Run: headless pygame with SDL's dummy video driver; simulated clock (each Clock.tick advances the game by its frame time, no real sleeping); random seed 0; keys injected as events and as key.get_pressed() state; no mouse input.
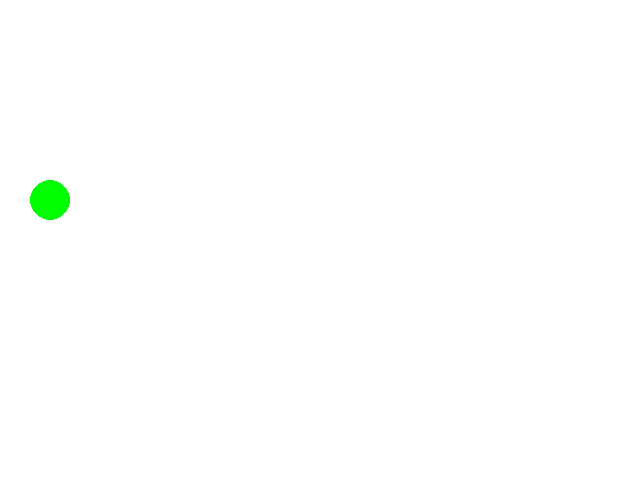
Frame 1 of 4 · flips 1–60 · no input
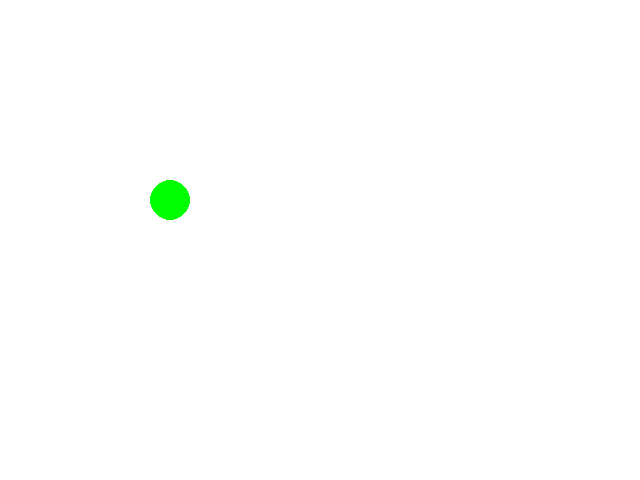
Frame 2 of 4 · flips 61–180 · tapped SPACE, RETURN · held RIGHT (→), D
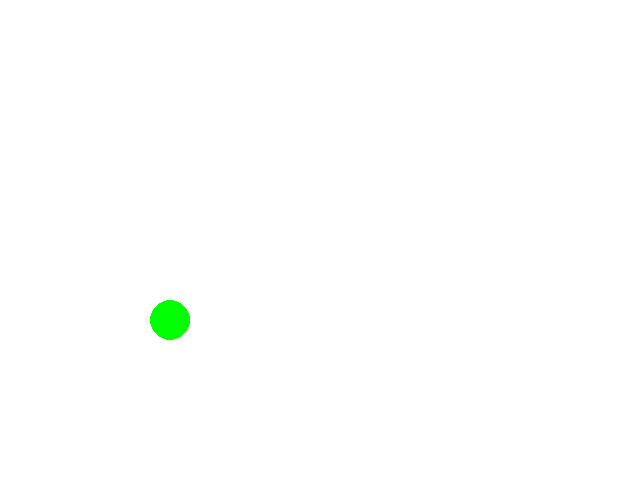
Frame 3 of 4 · flips 181–300 · held DOWN (↓), S
Frame 4 of 4 · flips 301–420 · held LEFT (←), A, UP (↑), W · screen same as frame 1, image omitted

The pygame program that drew these frames:

import pygame, sys
from pygame.locals import *
pygame.init()    #파이게임을 초기화 시킨다
pygame.display.set_caption("First Program")     #게임 화면 윗부분에 뜨는 이름
screen = pygame.display.set_mode((640,480))     #게임 화면을 너비높이 640,480으로 설정
xpos = 50
ypos = 200
clock =pygame.time.Clock()  #while문이 도는 루프를 설정하는거라는데 실질적으로 disply update 속도를 조절하는거니 프레임이라고 봐도 되는건가?
while True:
    clock.tick(60)
    for event in pygame.event.get():
        if event.type == pygame.QUIT:   #9~10줄은 창 닫기를 의미.
            sys.exit()  #프로그램 종료
    pressed_keys = pygame.key.get_pressed() #pygame.key.get_pressed()는 키보드의 모든 키와 키눌림 여부를 리스트로 만든다
    if pressed_keys[K_RIGHT]:
        xpos += 1
    if pressed_keys[K_LEFT]:
        xpos += -1
    if pressed_keys[K_UP]:
        ypos += -1
    if pressed_keys[K_DOWN]:
        ypos += 1
    screen.fill((255,255,255))  #RGB코드
    pygame.draw.circle(screen,(0,255,0),(xpos,ypos),20)   #screen 뒤에 인자들 순서대로 circle의 색상,원의 중심위치,반지름,테두리의 두께
    pygame.display.update()   
